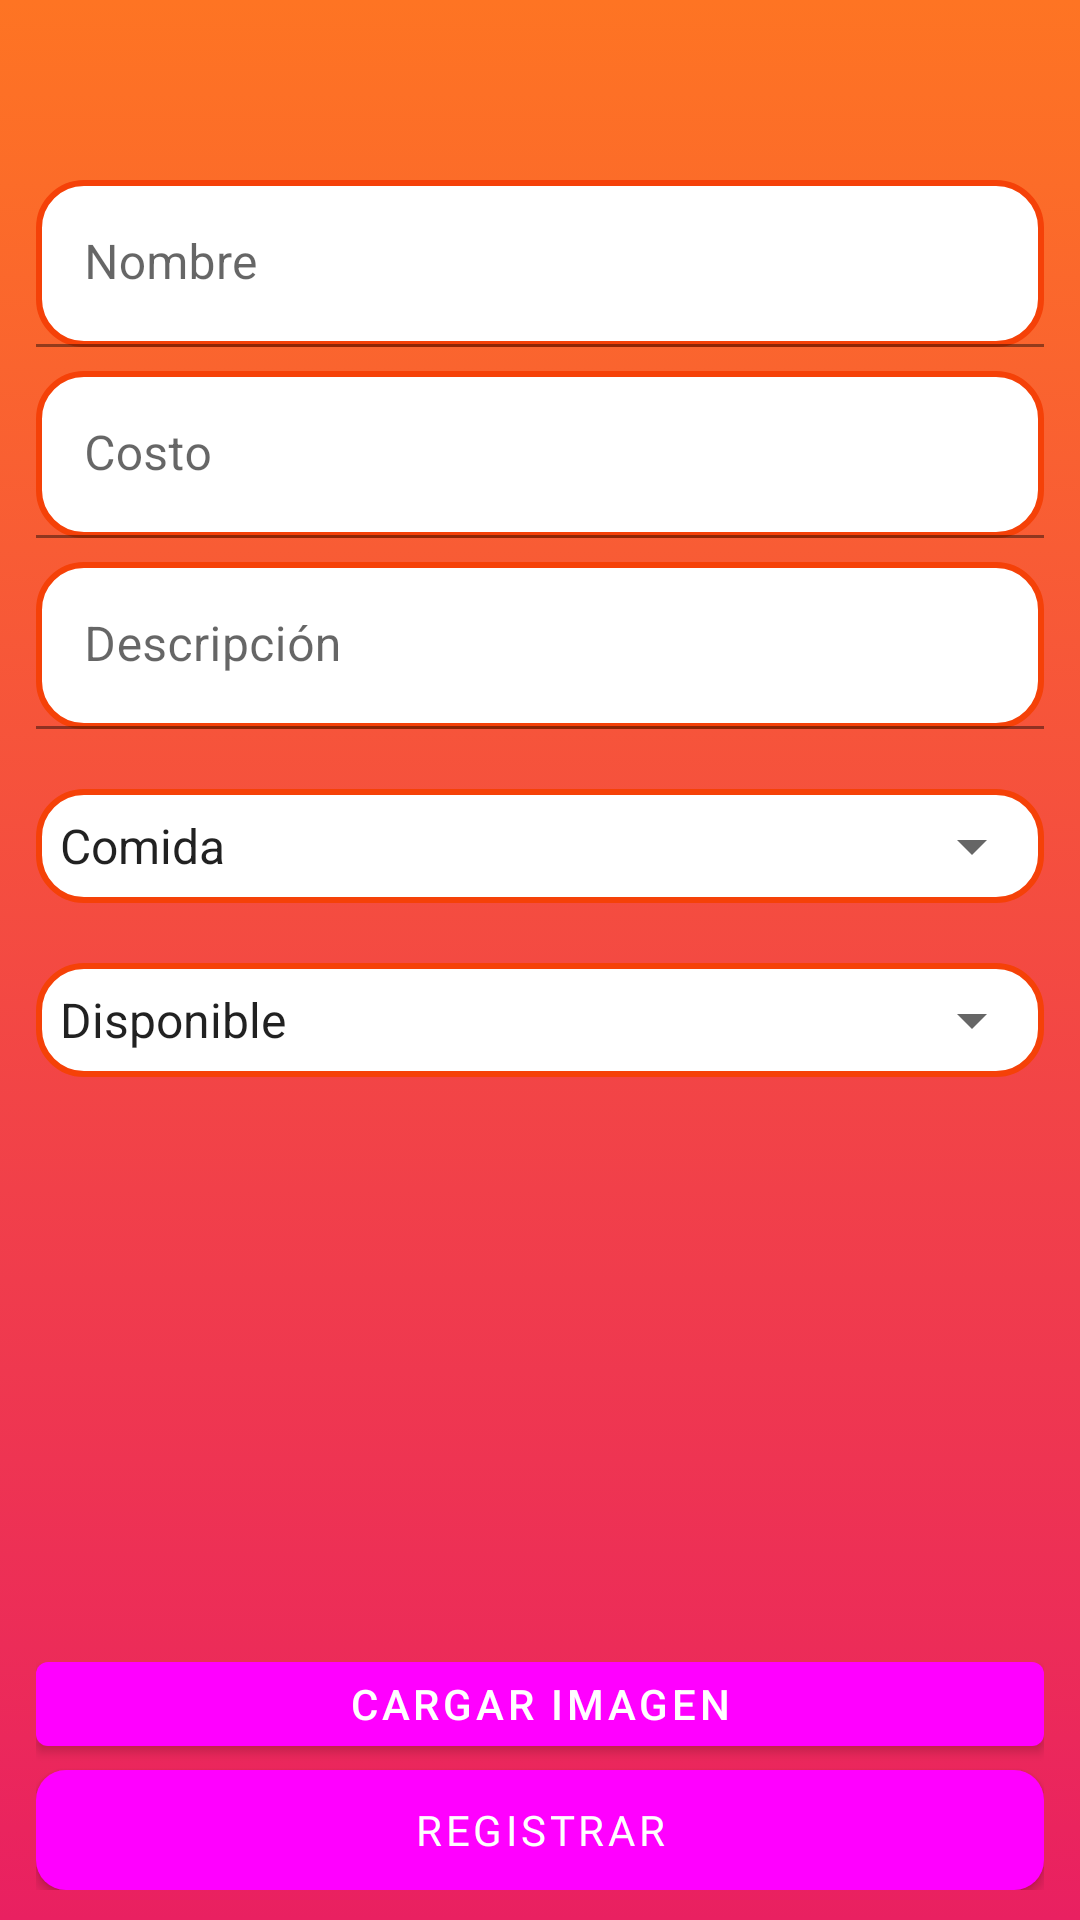

Write the Android layout XML for this screen, with the resource values it uses.
<!-- AndroidManifest.xml: application theme Theme.MyApplication -->
<!-- res/layout/fragment_slideshow.xml -->
<?xml version="1.0" encoding="utf-8"?>
<androidx.constraintlayout.widget.ConstraintLayout xmlns:android="http://schemas.android.com/apk/res/android"
    xmlns:app="http://schemas.android.com/apk/res-auto"
    xmlns:tools="http://schemas.android.com/tools"
    app:titleTextColor="@color/white"
    android:layout_width="match_parent"
    android:layout_height="match_parent"

    android:paddingVertical="10dp"
    tools:context=".ui.slideshow.SlideshowFragment"
   android:background="@drawable/listgrad"
    >

    <LinearLayout
        android:layout_width="match_parent"
        android:layout_height="match_parent"
        android:layout_marginStart="12dp"
        android:layout_marginEnd="12dp"
        android:orientation="vertical"
        app:layout_constraintEnd_toEndOf="parent"
        app:layout_constraintStart_toStartOf="parent">


        <com.google.android.material.textfield.TextInputLayout
            android:layout_width="match_parent"
            android:layout_height="match_parent">

            <com.google.android.material.textfield.TextInputEditText
                android:layout_width="match_parent"
                android:layout_height="wrap_content"

                android:id="@+id/EntradaNombreProducto"

                android:ems="10"
                android:inputType="textPersonName"
                android:layout_marginTop="50dp"
                android:background="@drawable/rounded_edittext_states"
                android:hint="Nombre"
                />

            <com.google.android.material.textfield.TextInputLayout
                android:layout_width="match_parent"
                android:layout_height="match_parent">

                <com.google.android.material.textfield.TextInputEditText
                    android:layout_width="match_parent"
                    android:layout_height="wrap_content"
                    android:background="@drawable/rounded_edittext_states"
                    android:id="@+id/EntradaCosto"
                    android:ems="10"
                    android:inputType="numberDecimal"
                    android:hint="Costo"

                    android:layout_marginTop="8dp"

                    />

                <com.google.android.material.textfield.TextInputLayout
                    android:layout_width="match_parent"
                    android:layout_height="match_parent">

                    <com.google.android.material.textfield.TextInputEditText
                        android:layout_width="match_parent"
                        android:layout_height="wrap_content"
                        android:id="@+id/EntradaDescripcion"
                        android:ems="10"
                        android:inputType="textPersonName"
                        android:hint="Descripción"
                        android:background="@drawable/rounded_edittext_states"
                        android:layout_marginTop="8dp"

                        />


                    <RelativeLayout
                        android:layout_width="match_parent"
                        android:layout_height="38dp"
                        android:layout_marginTop="20dp"
                        android:background="@drawable/rounded_edittext_states">

                        <androidx.appcompat.widget.AppCompatSpinner
                            android:id="@+id/spinnerProductos"
                            android:layout_width="match_parent"
                            android:layout_height="match_parent"
                            android:entries="@array/tipo_productos"
                            android:fontFamily="@font/roboto_fonts_family"

                            android:spinnerMode="dropdown"
                            android:textColor="@color/black"
                            android:textColorHint="@color/black"
                            android:theme="@style/Theme.AppCompat.Light"
                             />

                    </RelativeLayout>
                    <RelativeLayout
                        android:layout_width="match_parent"
                        android:layout_height="38dp"
                        android:layout_marginTop="20dp"
                        android:background="@drawable/rounded_edittext_states">

                        <androidx.appcompat.widget.AppCompatSpinner
                            android:id="@+id/spinnerEstado"
                            android:layout_width="match_parent"
                            android:layout_height="match_parent"
                            android:entries="@array/tipo_disponible"
                            android:fontFamily="@font/roboto_fonts_family"

                            android:spinnerMode="dialog"
                            android:textColor="@color/black"
                            android:textColorHint="@color/black"
                            android:theme="@style/Theme.AppCompat.Light"
                            />

                    </RelativeLayout>

                    <ImageView
                        android:id="@+id/imageViewProd"
                        android:layout_width="match_parent"
                        android:adjustViewBounds="true"
                        app:srcCompat="@drawable/ic_dashboard_black_24dp"
                        android:layout_height="@dimen/dimen_48"
                        android:layout_weight="1" />


                    <Button
                        android:id="@+id/buttonCargarImagenProd"
                        android:layout_width="match_parent"
                        android:layout_height="40dp"

                        android:layout_marginTop="8dp"
                        android:layout_alignParentRight="true"
                        android:layout_weight="0"
                        android:text="Cargar Imagen" />





                    <Button
                        android:id="@+id/button3"
                        android:layout_marginTop="2dp"
                        android:layout_width="match_parent"
                        android:layout_height="40dp"
                        android:fontFamily="@font/roboto_fonts_family"
                        android:background="@drawable/rounded_botones"
                        android:onClick="registrarUsuario"
                        android:hint="REGISTRAR"
                        android:textColorHint="@color/boton"
                        />

                </com.google.android.material.textfield.TextInputLayout>

            </com.google.android.material.textfield.TextInputLayout>
        </com.google.android.material.textfield.TextInputLayout>


    </LinearLayout>

</androidx.constraintlayout.widget.ConstraintLayout>
<!-- resources referenced by this layout -->
<resources>
  <string-array name="tipo_disponible">
          <item>Disponible</item>
          <item>No disponible</item>
          <item>Descuento especial</item>
          
      </string-array>
  <string-array name="tipo_productos">
          <item>Comida</item>
          <item>Bebida</item>
          
      </string-array>
  <color name="black">#FF000000</color>
  <color name="boton">#FFFFFF</color>
  <color name="white">#FFFFFFFF</color>
  <dimen name="dimen_48">48dp</dimen>
  <!-- drawable listgrad (drawable) -->
  <?xml version="1.0" encoding="utf-8"?>
  <selector xmlns:android="http://schemas.android.com/apk/res/android">
  
      <item>
          <shape>
              <gradient
                  android:startColor="@color/gradient_start"
                  android:endColor="@color/gradient_end"
                  android:angle="-180"
                  android:type="linear"/>
  
          </shape>
  
  
      </item>
  
  </selector>
  <!-- drawable rounded_botones (drawable) -->
  <?xml version="1.0" encoding="utf-8"?>
  <shape xmlns:android="http://schemas.android.com/apk/res/android" android:shape="rectangle" android:padding="10dp">
      <solid android:color="@color/purple_200"/> 
      <corners
          android:bottomRightRadius="10dp"
          android:bottomLeftRadius="10dp"
          android:topLeftRadius="10dp"
          android:topRightRadius="10dp"/>
  </shape>
  <!-- drawable rounded_edittext_states (drawable) -->
  <?xml version="1.0" encoding="utf-8"?>
  <shape xmlns:android="http://schemas.android.com/apk/res/android"
      android:shape="rectangle" android:padding="10dp">
  
      <solid android:color="#FFFFFF"/>
      <stroke android:width="2dp" android:color="#F54108" />
      <corners
          android:bottomRightRadius="15dp"
          android:bottomLeftRadius="15dp"
          android:topLeftRadius="15dp"
          android:topRightRadius="15dp" />
  </shape>
  <style name="Theme.MyApplication" parent="Theme.MaterialComponents.DayNight.DarkActionBar">
          
          <item name="colorPrimary">@drawable/listgrad</item>
          <item name="colorPrimaryVariant">@color/gradient_start</item>
          <item name="colorOnPrimary">@color/white</item>
          
          <item name="colorSecondary">@color/teal_200</item>
          <item name="colorSecondaryVariant">@color/teal_700</item>
          <item name="colorOnSecondary">@color/white</item>
          
          <item name="titleTextColor">@drawable/listgrad</item>
          <item name="android:statusBarColor">?attr/colorPrimaryVariant</item>
          
      </style>
  <color name="gradient_start">#FE7423</color>
  <color name="gradient_end">#E92061</color>
  <color name="purple_200">#FFBB86FC</color>
  <color name="teal_200">#FF03DAC5</color>
  <color name="teal_700">#FF018786</color>
</resources>
